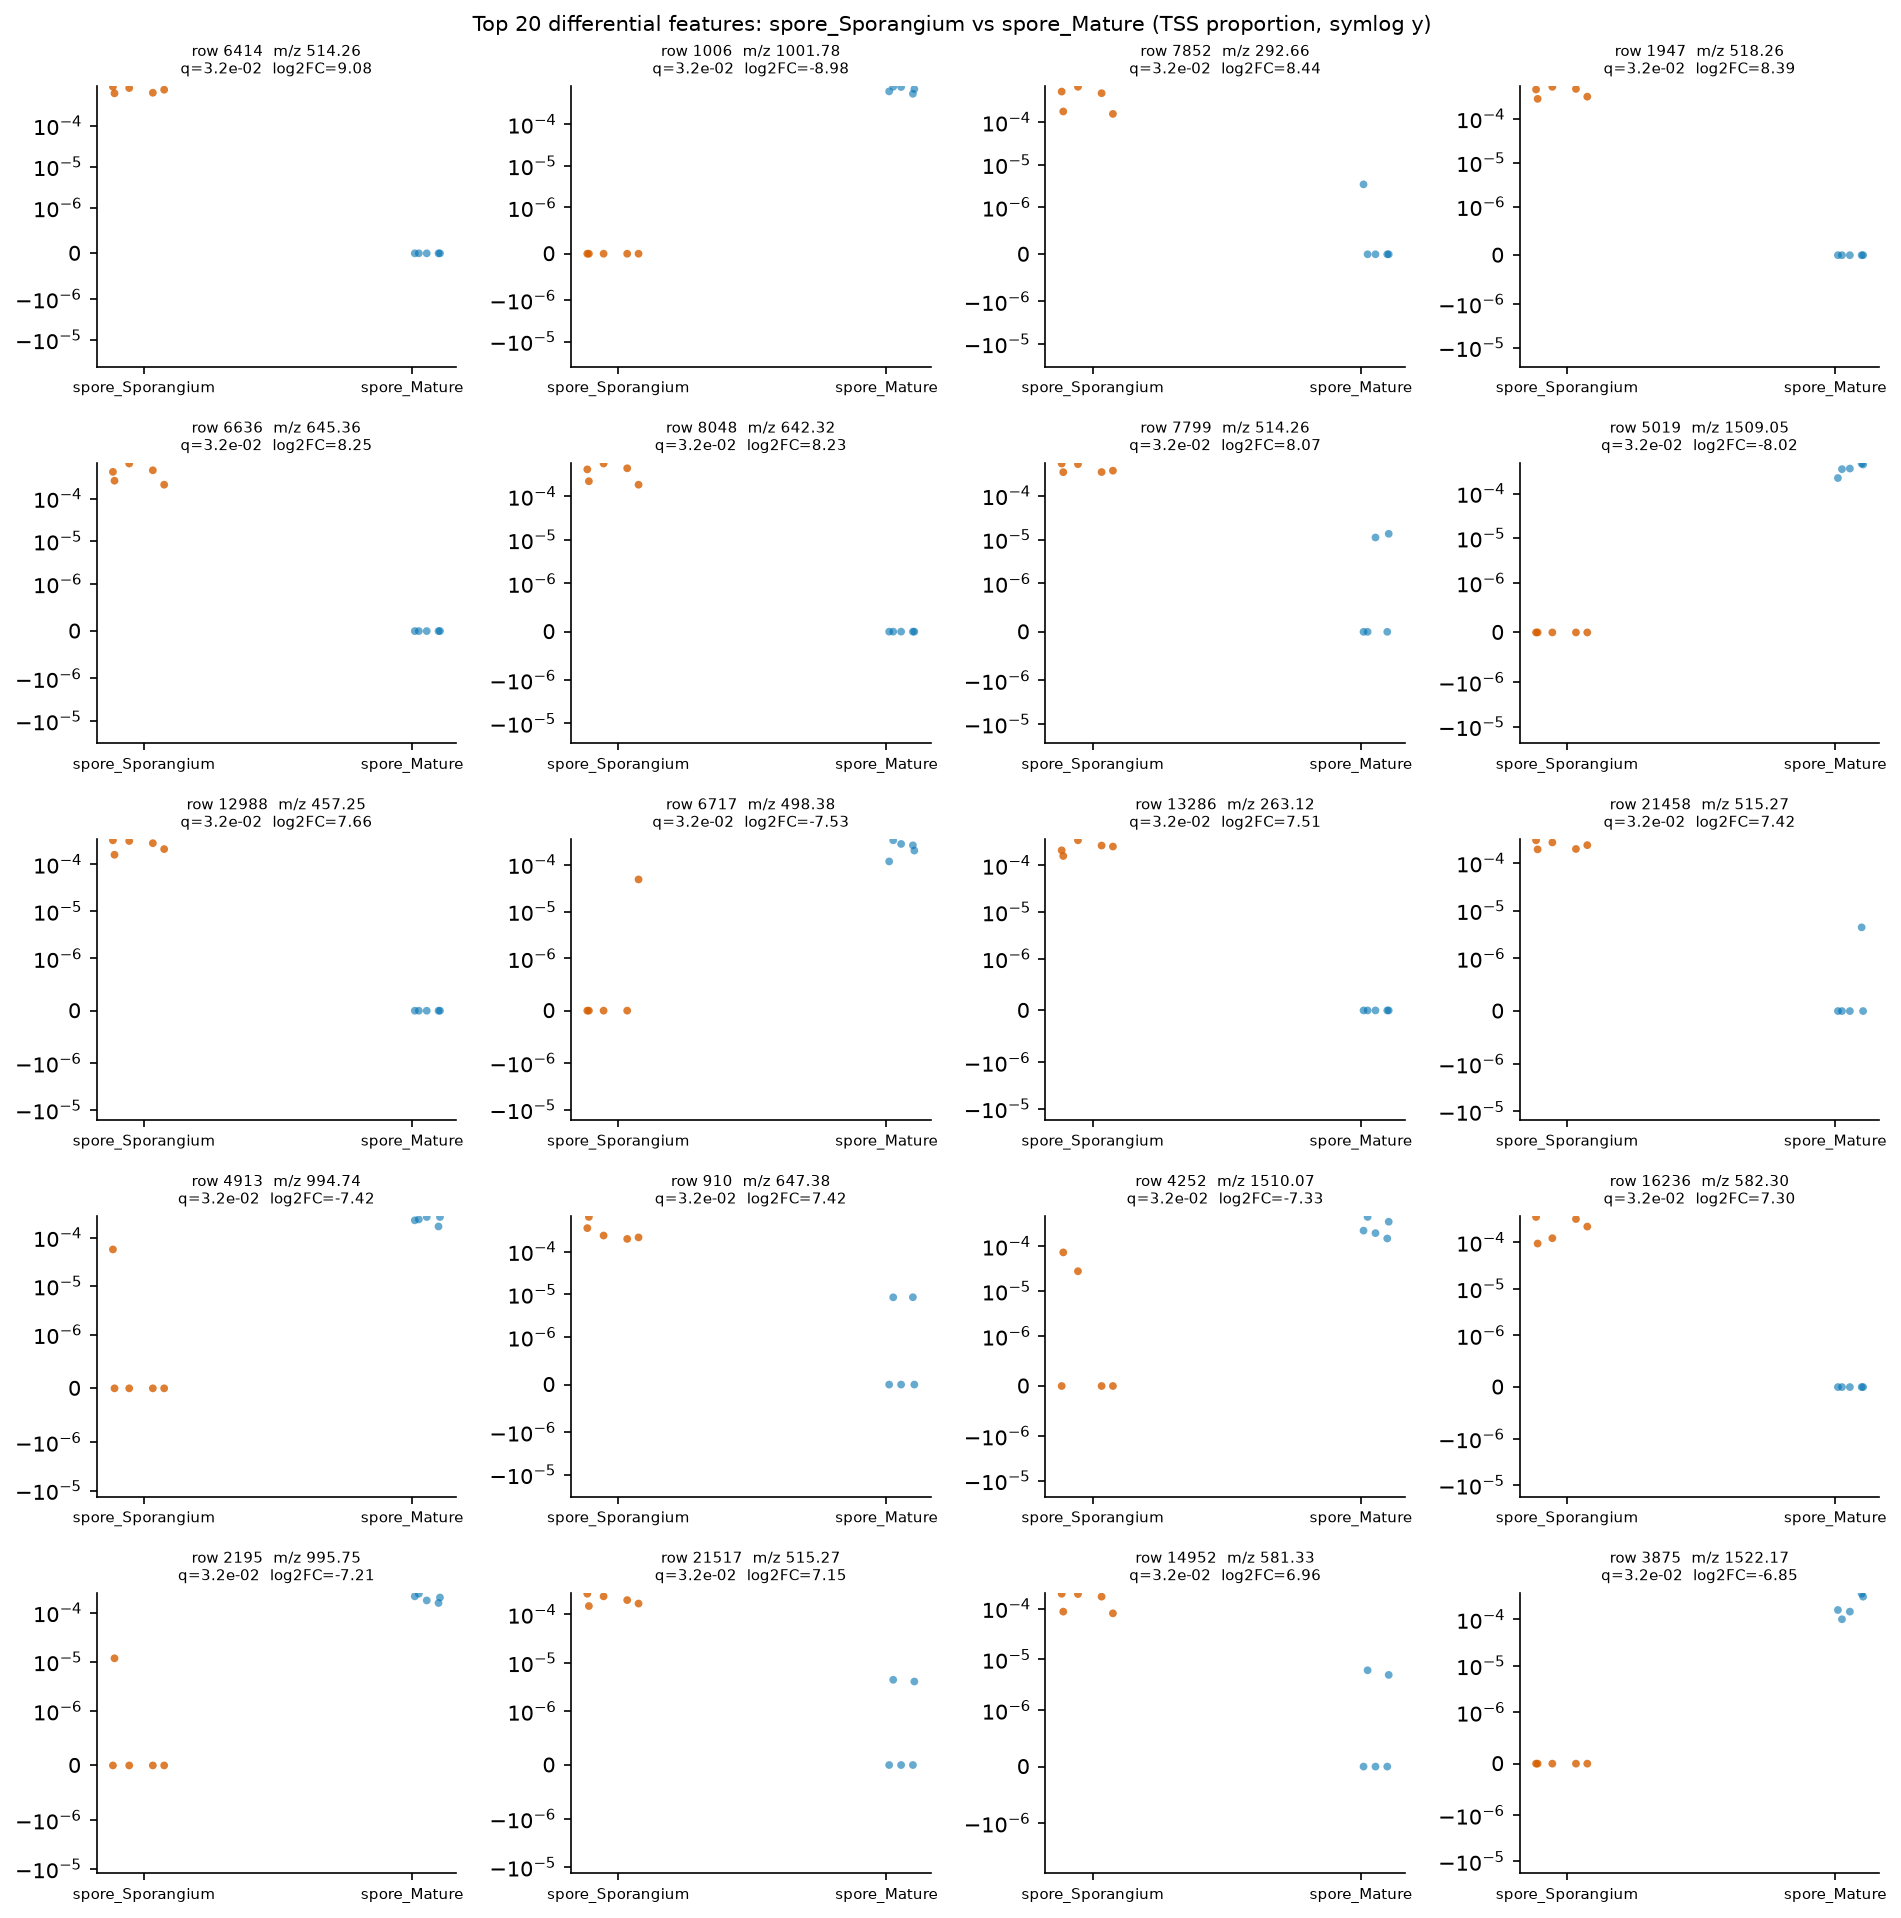

Data behind this chart, as committed beside it:
row_id	mz	rt	median_a	median_b	log2FC_a_over_b	prevalence_a	prevalence_b	prevalence_diff	U_stat	p_value	q_value
6414	514.3	2.249	0.0007562	0.0	9.082	1.0	0.0	1.0	25.0	0.007937	0.03205
1006	1002	7.411	0.0	0.0007026	-8.976	0.0	1.0	-1.0	0.0	0.007937	0.03205
7852	292.7	1.982	0.0004829	0.0	8.437	1.0	0.2	0.8	25.0	0.007937	0.03205
1947	518.3	2.207	0.0004683	0.0	8.393	1.0	0.0	1.0	25.0	0.007937	0.03205
6636	645.4	2.047	0.0004229	0.0	8.246	1.0	0.0	1.0	25.0	0.007937	0.03205
8048	642.3	2.089	0.0004189	0.0	8.232	1.0	0.0	1.0	25.0	0.007937	0.03205
7799	514.3	2.395	0.0003751	0.0	8.074	1.0	0.4	0.6	25.0	0.007937	0.03205
5019	1509	6.901	0.0	0.0003624	-8.024	0.0	1.0	-1.0	0.0	0.007937	0.03205
12988	457.2	2.764	0.0002813	0.0	7.66	1.0	0.0	1.0	25.0	0.007937	0.03205
6717	498.4	7.436	0.0	0.0002571	-7.531	0.2	1.0	-0.8	0.0	0.007937	0.03205
13286	263.1	2.047	0.0002539	0.0	7.513	1.0	0.0	1.0	25.0	0.007937	0.03205
21458	515.3	2.25	0.0002385	0.0	7.424	1.0	0.2	0.8	25.0	0.007937	0.03205
4913	994.7	6.899	0.0	0.0002383	-7.422	0.2	1.0	-0.8	0.0	0.007937	0.03205
910	647.4	2.053	0.0002378	0.0	7.419	1.0	0.4	0.6	25.0	0.007937	0.03205
4252	1510	6.914	0.0	0.0002233	-7.329	0.4	1.0	-0.6	0.0	0.007937	0.03205
16236	582.3	1.932	0.0002182	0.0	7.296	1.0	0.0	1.0	25.0	0.007937	0.03205
2195	995.7	7.407	0.0	0.0002057	-7.211	0.2	1.0	-0.8	0.0	0.007937	0.03205
21517	515.3	2.326	0.0001972	0.0	7.151	1.0	0.4	0.6	25.0	0.007937	0.03205
14952	581.3	2.014	0.0001723	0.0	6.957	1.0	0.4	0.6	25.0	0.007937	0.03205
3875	1522	7.418	0.0	0.0001603	-6.854	0.0	1.0	-1.0	0.0	0.007937	0.03205
